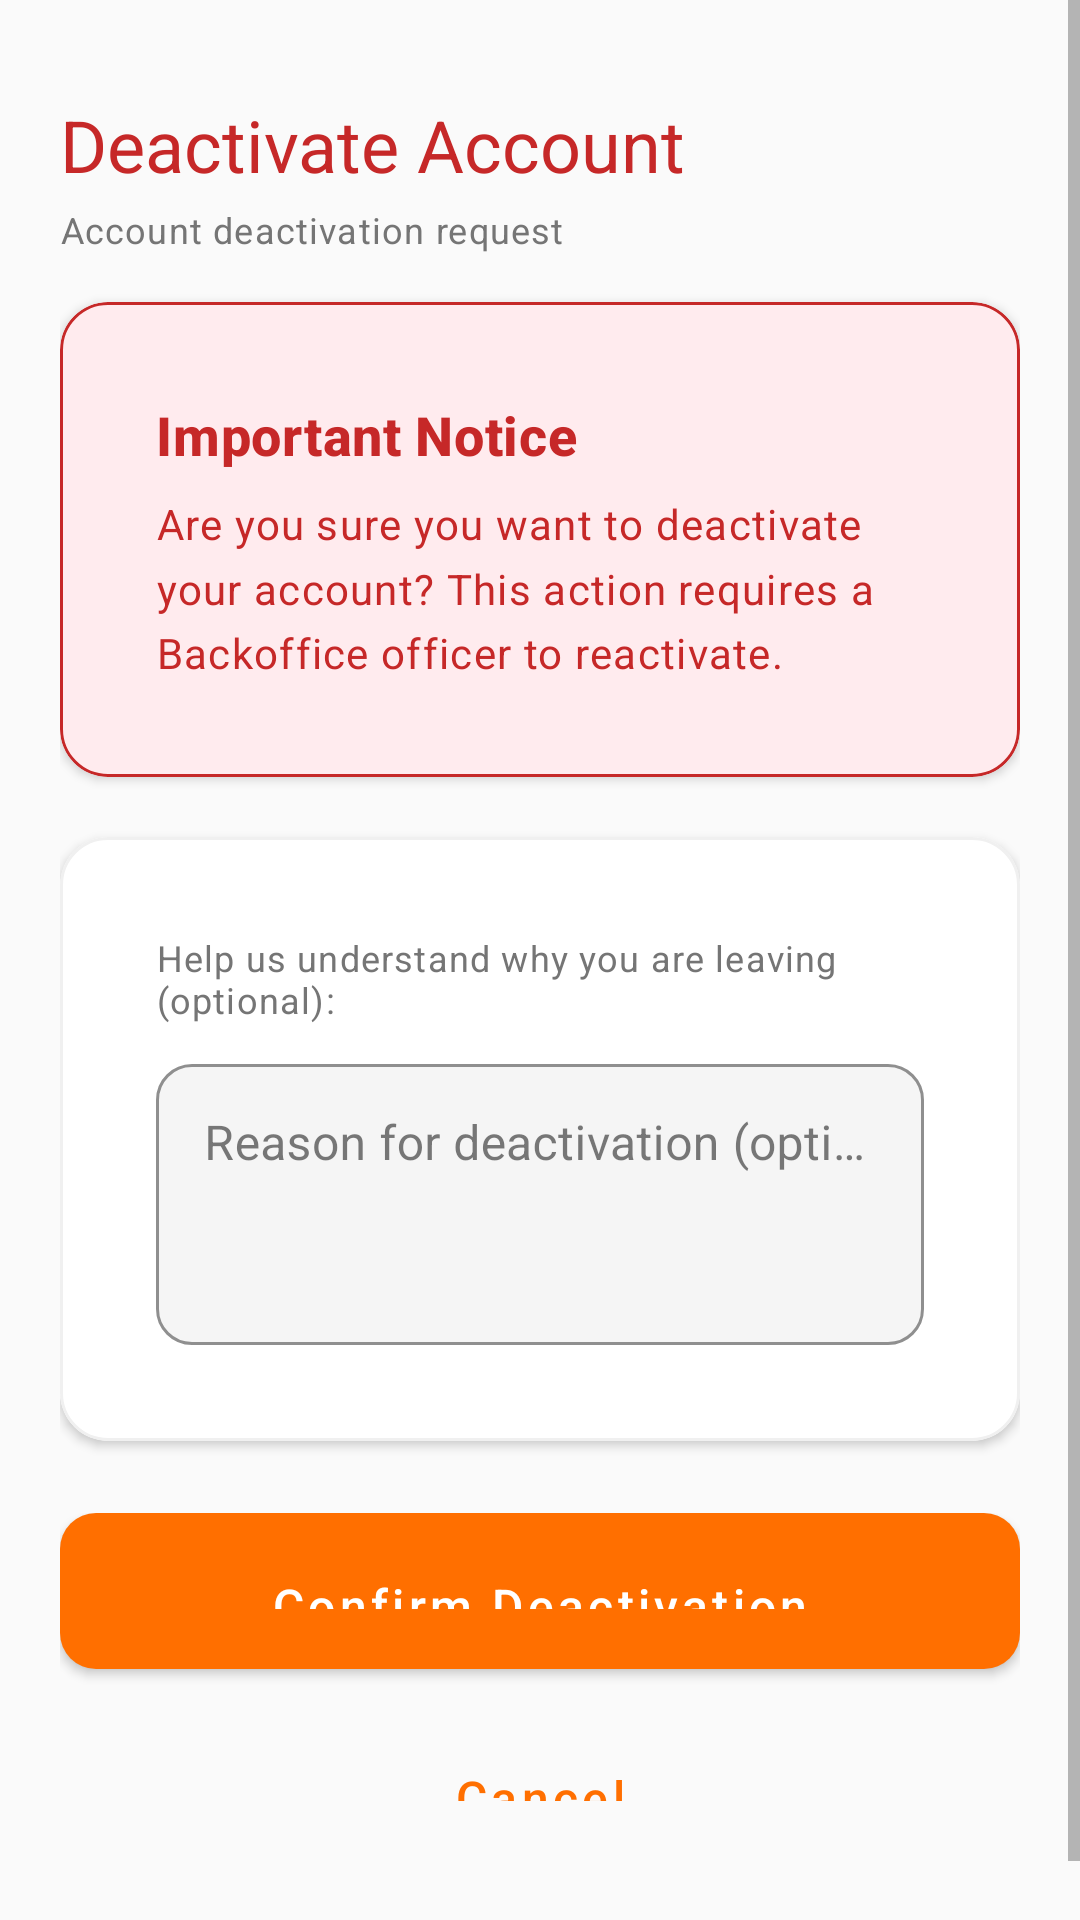

Write the Android layout XML for this screen, with the resource values it uses.
<!-- AndroidManifest.xml: application theme Theme.SmartSolar -->
<!-- res/layout/activity_deactivate.xml -->
<?xml version="1.0" encoding="utf-8"?>
<ScrollView xmlns:android="http://schemas.android.com/apk/res/android"
    xmlns:app="http://schemas.android.com/apk/res-auto"
    xmlns:tools="http://schemas.android.com/tools"
    android:layout_width="match_parent"
    android:layout_height="match_parent"
    android:fillViewport="true"
    android:background="@color/background">

    <LinearLayout
        android:layout_width="match_parent"
        android:layout_height="wrap_content"
        android:orientation="vertical"
        android:paddingHorizontal="@dimen/screen_padding_horizontal"
        android:paddingVertical="@dimen/screen_padding_vertical">

        
        <LinearLayout
            android:layout_width="match_parent"
            android:layout_height="wrap_content"
            android:orientation="vertical"
            android:paddingTop="16dp"
            android:paddingBottom="16dp">

            <TextView
                style="@style/TextAppearance.SmartSolar.Headline"
                android:layout_width="wrap_content"
                android:layout_height="wrap_content"
                android:text="@string/deactivate_title"
                android:textColor="@color/status_error" />

            <TextView
                style="@style/TextAppearance.SmartSolar.Caption"
                android:layout_width="wrap_content"
                android:layout_height="wrap_content"
                android:layout_marginTop="4dp"
                android:text="Account deactivation request" />
        </LinearLayout>

        
        <com.google.android.material.card.MaterialCardView
            style="@style/Widget.SmartSolar.Card"
            android:layout_width="match_parent"
            android:layout_height="wrap_content"
            android:layout_marginBottom="20dp"
            app:cardBackgroundColor="@color/status_error_light"
            app:cardElevation="@dimen/card_elevation"
            app:strokeColor="@color/status_error">

            <LinearLayout
                android:layout_width="match_parent"
                android:layout_height="wrap_content"
                android:orientation="vertical"
                android:padding="@dimen/card_padding">

                <TextView
                    style="@style/TextAppearance.SmartSolar.Title"
                    android:layout_width="wrap_content"
                    android:layout_height="wrap_content"
                    android:layout_marginBottom="8dp"
                    android:text="Important Notice"
                    android:textColor="@color/status_error"
                    android:textStyle="bold" />

                <TextView
                    style="@style/TextAppearance.SmartSolar.Body"
                    android:layout_width="match_parent"
                    android:layout_height="wrap_content"
                    android:lineSpacingMultiplier="1.3"
                    android:text="@string/deactivate_warning"
                    android:textColor="@color/status_error" />

            </LinearLayout>
        </com.google.android.material.card.MaterialCardView>

        
        <com.google.android.material.card.MaterialCardView
            style="@style/Widget.SmartSolar.Card"
            android:layout_width="match_parent"
            android:layout_height="wrap_content"
            android:layout_marginBottom="24dp"
            app:cardElevation="@dimen/card_elevation">

            <LinearLayout
                android:layout_width="match_parent"
                android:layout_height="wrap_content"
                android:orientation="vertical"
                android:padding="@dimen/card_padding">

                <TextView
                    style="@style/TextAppearance.SmartSolar.Caption"
                    android:layout_width="wrap_content"
                    android:layout_height="wrap_content"
                    android:layout_marginBottom="8dp"
                    android:text="Help us understand why you are leaving (optional):" />

                <com.google.android.material.textfield.TextInputLayout
                    android:id="@+id/tilReason"
                    style="@style/Widget.SmartSolar.TextInputLayout"
                    android:layout_width="match_parent"
                    android:layout_height="wrap_content"
                    android:hint="@string/deactivate_hint_reason">

                    <com.google.android.material.textfield.TextInputEditText
                        android:id="@+id/etReason"
                        android:layout_width="match_parent"
                        android:layout_height="wrap_content"
                        android:gravity="top|start"
                        android:inputType="textMultiLine"
                        android:lines="3"
                        android:maxLines="5" />
                </com.google.android.material.textfield.TextInputLayout>

            </LinearLayout>
        </com.google.android.material.card.MaterialCardView>

        
        <ProgressBar
            android:id="@+id/progressBar"
            android:layout_width="wrap_content"
            android:layout_height="wrap_content"
            android:layout_gravity="center_horizontal"
            android:layout_marginBottom="16dp"
            android:indeterminateTint="@color/status_error"
            android:visibility="gone" />

        
        <LinearLayout
            android:layout_width="match_parent"
            android:layout_height="wrap_content"
            android:orientation="vertical"
            android:paddingBottom="24dp">

            
            <com.google.android.material.button.MaterialButton
                android:id="@+id/btnConfirmDeactivate"
                style="@style/Widget.SmartSolar.Button.Danger"
                android:layout_width="match_parent"
                android:layout_height="@dimen/btn_height"
                android:layout_marginBottom="12dp"
                android:text="@string/deactivate_btn_confirm" />

            
            <com.google.android.material.button.MaterialButton
                android:id="@+id/btnCancel"
                style="@style/Widget.SmartSolar.Button.Secondary"
                android:layout_width="match_parent"
                android:layout_height="@dimen/btn_height"
                android:text="@string/action_cancel" />

        </LinearLayout>

    </LinearLayout>
</ScrollView>
<!-- resources referenced by this layout -->
<resources>
  <color name="background">#FAFAFA</color>
  <color name="status_error">#C62828</color>
  <color name="status_error_light">#FFEBEE</color>
  <dimen name="btn_height">52dp</dimen>
  <dimen name="card_elevation">2dp</dimen>
  <dimen name="card_padding">16dp</dimen>
  <dimen name="screen_padding_horizontal">20dp</dimen>
  <dimen name="screen_padding_vertical">16dp</dimen>
  <string name="action_cancel">Cancel</string>
  <string name="deactivate_btn_confirm">Confirm Deactivation</string>
  <string name="deactivate_hint_reason">Reason for deactivation (optional)</string>
  <string name="deactivate_title">Deactivate Account</string>
  <string name="deactivate_warning">Are you sure you want to deactivate your account? This action requires a Backoffice officer to reactivate.</string>
  <style name="TextAppearance.SmartSolar.Body" parent="TextAppearance.MaterialComponents.Body1">
          <item name="android:textColor">@color/on_surface</item>
          <item name="android:textSize">14sp</item>
          <item name="android:lineSpacingMultiplier">1.4</item>
      </style>
  <style name="TextAppearance.SmartSolar.Caption" parent="TextAppearance.MaterialComponents.Caption">
          <item name="android:textColor">@color/on_surface_secondary</item>
          <item name="android:textSize">12sp</item>
      </style>
  <style name="TextAppearance.SmartSolar.Headline" parent="TextAppearance.MaterialComponents.Headline5">
          <item name="android:textColor">@color/on_background</item>
          <item name="android:textSize">24sp</item>
          <item name="android:fontFamily">sans-serif-bold</item>
      </style>
  <style name="TextAppearance.SmartSolar.Title" parent="TextAppearance.MaterialComponents.Headline6">
          <item name="android:textColor">@color/on_background</item>
          <item name="android:textSize">18sp</item>
          <item name="android:fontFamily">sans-serif-medium</item>
      </style>
  <style name="Widget.SmartSolar.Card" parent="Widget.MaterialComponents.CardView">
          <item name="cardBackgroundColor">@color/surface</item>
          <item name="cardCornerRadius">16dp</item>
          <item name="cardElevation">2dp</item>
          <item name="contentPadding">16dp</item>
          <item name="strokeColor">@color/card_stroke</item>
          <item name="strokeWidth">1dp</item>
      </style>
  <color name="on_surface">#212121</color>
  <color name="on_surface_secondary">#757575</color>
  <color name="on_background">#212121</color>
  <!-- drawable btn_danger (drawable) -->
  <?xml version="1.0" encoding="utf-8"?>
  <ripple xmlns:android="http://schemas.android.com/apk/res/android"
      android:color="#33FFFFFF">
      <item>
          <shape android:shape="rectangle">
              <gradient
                  android:startColor="#C62828"
                  android:endColor="#D32F2F"
                  android:angle="0" />
              <corners android:radius="12dp" />
          </shape>
      </item>
  </ripple>
  <color name="white">#FFFFFF</color>
  <color name="primary">#FF6F00</color>
  <color name="surface">#FFFFFF</color>
  <color name="card_stroke">#F0F0F0</color>
  <color name="input_background">#F5F5F5</color>
  <color name="input_stroke_focused">#FF6F00</color>
  <color name="primary_dark">#E65100</color>
  <color name="primary_variant">#F57C00</color>
  <color name="on_primary">#FFFFFF</color>
  <color name="secondary">#00897B</color>
  <color name="secondary_variant">#00796B</color>
  <color name="on_secondary">#FFFFFF</color>
  <color name="nav_background">#FFFFFF</color>
  <color name="hint_text">#9E9E9E</color>
  <color name="ripple_color">#1AFF6F00</color>
</resources>
